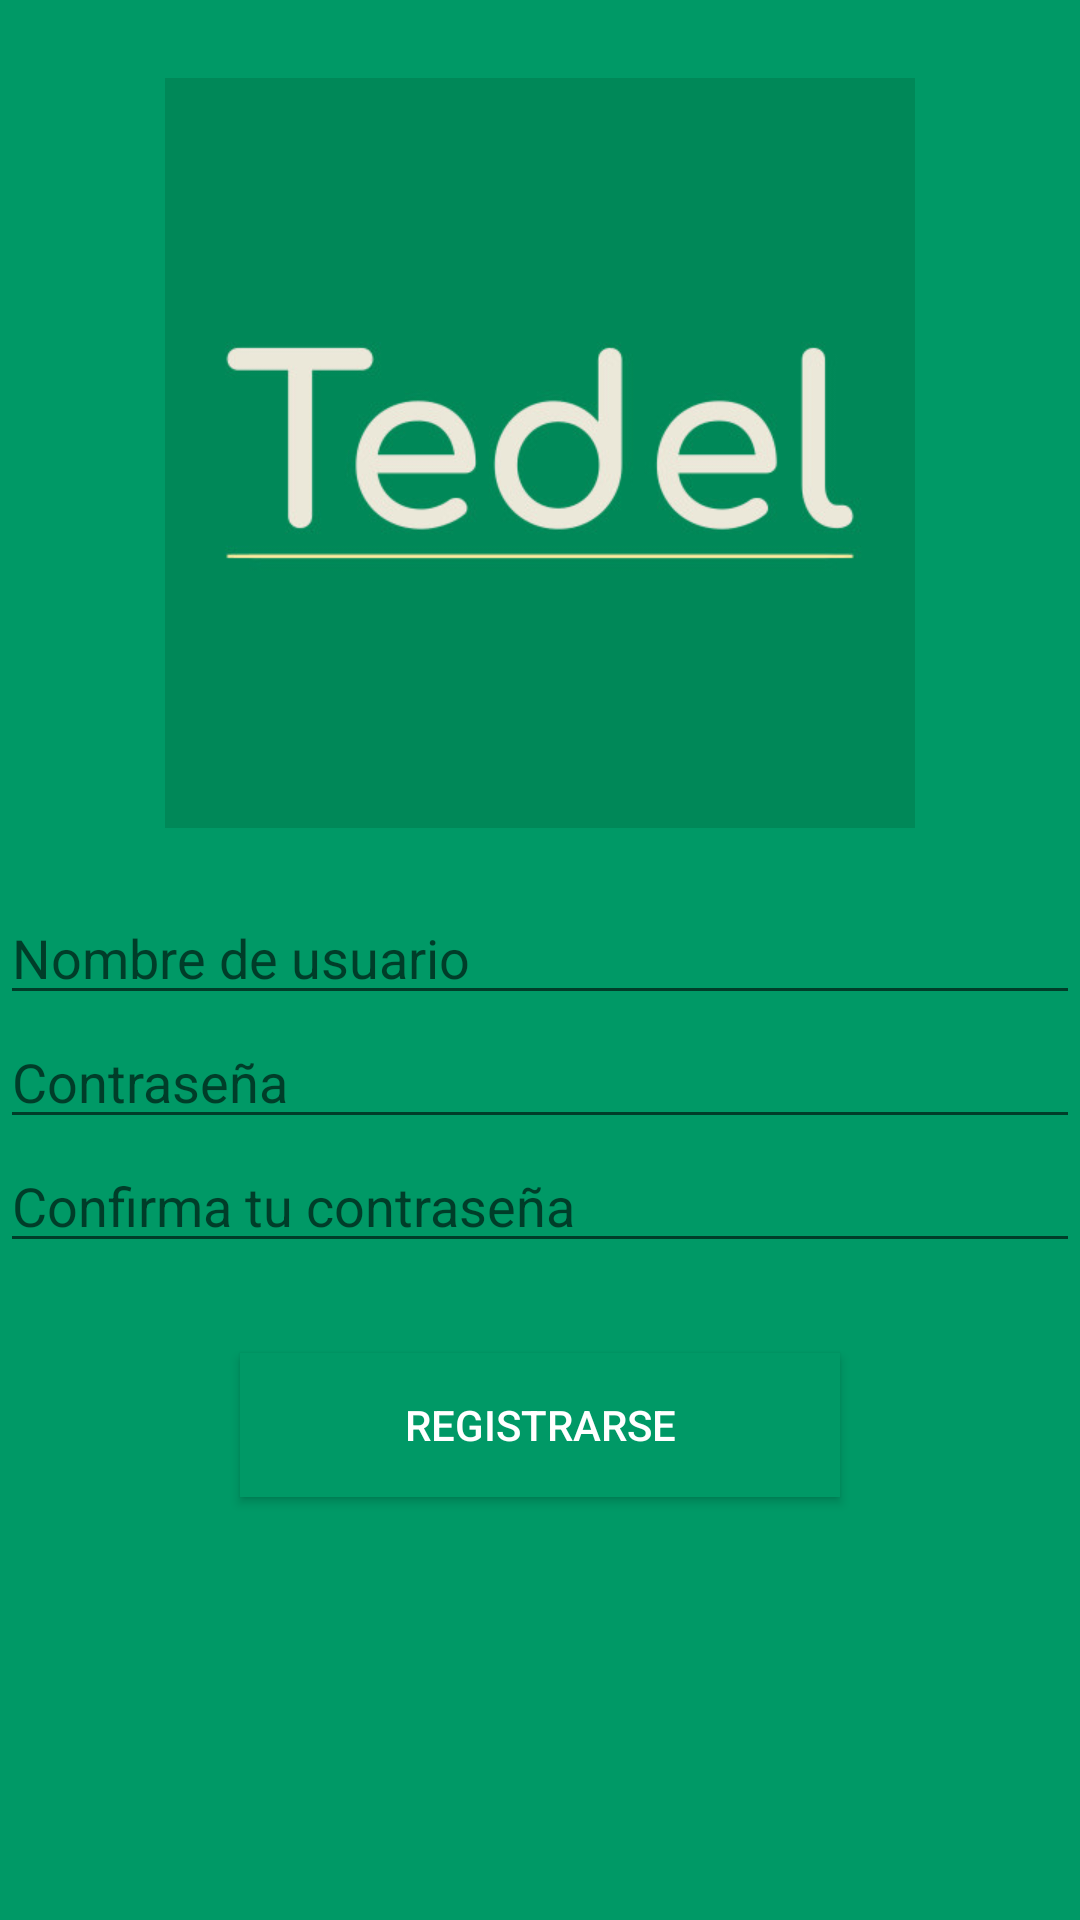

Here is an Android app screen rendered from its layout file. Give the layout XML and the strings, colors and styles it references.
<!-- AndroidManifest.xml: application theme Theme.Tedel -->
<!-- res/layout/register_activity.xml -->
<?xml version="1.0" encoding="utf-8"?>
<LinearLayout xmlns:android="http://schemas.android.com/apk/res/android"
    android:orientation="vertical"
    android:layout_width="match_parent"
    android:layout_height="match_parent"
    android:background="@color/green">

    <ImageView
        android:layout_width="250dp"
        android:layout_height="262dp"
        android:src="@drawable/tedel_logo"
        android:layout_gravity="center"
        android:layout_marginTop="20dp"/>

    <EditText
        android:id="@+id/registerUsername"
        android:layout_width="match_parent"
        android:layout_height="wrap_content"
        android:hint="Nombre de usuario"
        android:layout_marginTop="15dp"
        android:textColor="@color/white"/>

    <EditText
        android:id="@+id/registerPassword"
        android:layout_width="match_parent"
        android:layout_height="wrap_content"
        android:hint="Contraseña"
        android:textColor="@color/white"/>

    <EditText
        android:id="@+id/confirmPassword"
        android:layout_width="match_parent"
        android:layout_height="wrap_content"
        android:hint="Confirma tu contraseña"
        android:textColor="@color/white"/>

    <Button
        android:id="@+id/register"
        android:layout_width="200dp"
        android:layout_height="wrap_content"
        android:background="@color/green"
        android:text="Registrarse"
        android:textColor="@color/white"
        android:layout_gravity="center"
        android:layout_marginTop="30dp"/>

</LinearLayout>
<!-- resources referenced by this layout -->
<resources>
  <color name="green">#009966</color>
  <color name="white">#FFFFFFFF</color>
  <!-- drawable tedel_logo: jpeg bitmap (drawable, 19033 bytes) -->
  <style name="Theme.Tedel" parent="android:Theme.Material.Light.NoActionBar" />
</resources>
